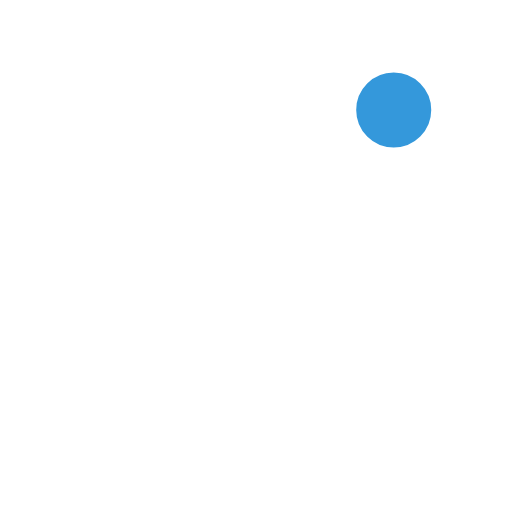
t = 0.00 s
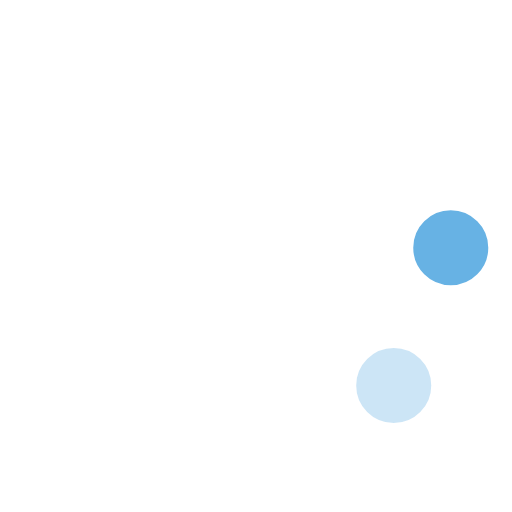
t = 0.23 s
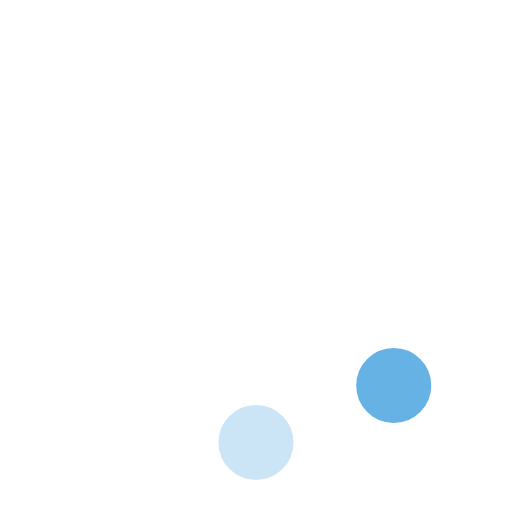
t = 0.42 s
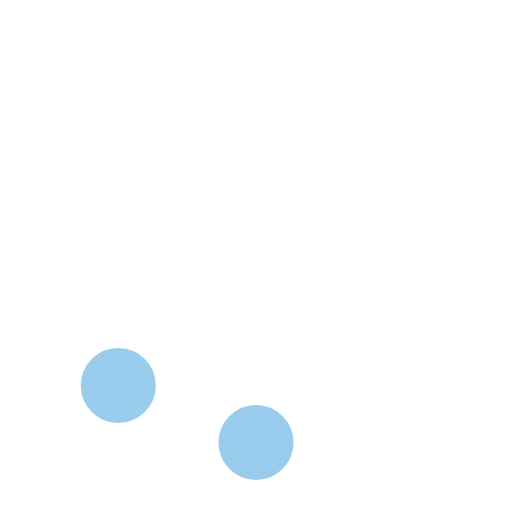
t = 0.65 s
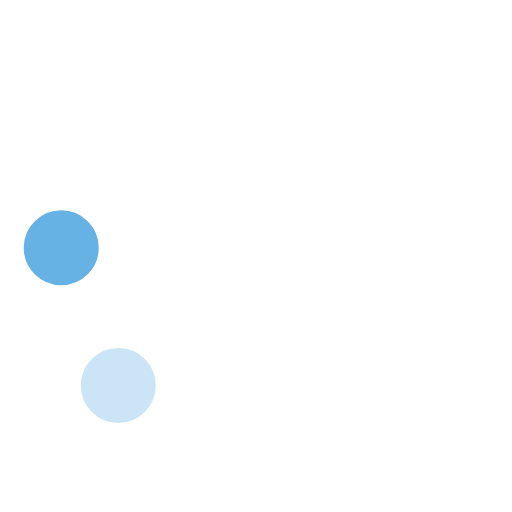
t = 0.88 s
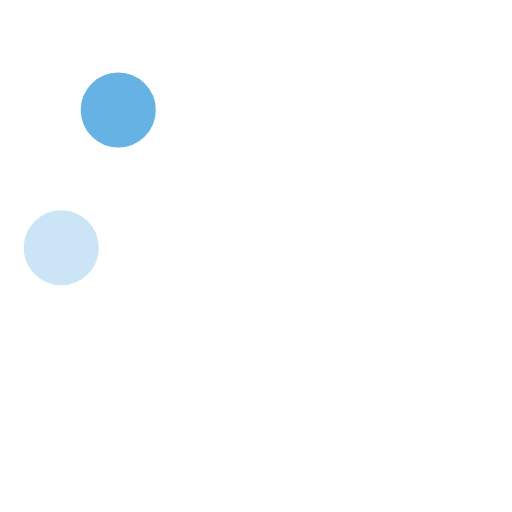
t = 1.07 s

The animated SVG that drew these frames (rendered in a browser with its animation timeline set to each time). Animation: 8 SMIL elements (animate=8); one cycle of 1.30 s, repeats indefinitely.

<!-- By Sam Herbert (@sherb), for everyone. More @ http://goo.gl/7AJzbL -->
<svg width="58" height="58" viewBox="0 0 58 58" xmlns="http://www.w3.org/2000/svg">
    <g fill="none" fill-rule="evenodd">
        <g transform="translate(2 1)" stroke="#FFF" stroke-width="1.5">
            <circle cx="42.601" cy="11.462" r="5" fill-opacity="1" fill="#3498db">
                <animate attributeName="fill-opacity"
                     begin="0s" dur="1.3s"
                     values="1;0;0;0;0;0;0;0" calcMode="linear"
                     repeatCount="indefinite" />
            </circle>
            <circle cx="49.063" cy="27.063" r="5" fill-opacity="0" fill="#3498db">
                <animate attributeName="fill-opacity"
                     begin="0s" dur="1.3s"
                     values="0;1;0;0;0;0;0;0" calcMode="linear"
                     repeatCount="indefinite" />
            </circle>
            <circle cx="42.601" cy="42.663" r="5" fill-opacity="0" fill="#3498db">
                <animate attributeName="fill-opacity"
                     begin="0s" dur="1.3s"
                     values="0;0;1;0;0;0;0;0" calcMode="linear"
                     repeatCount="indefinite" />
            </circle>
            <circle cx="27" cy="49.125" r="5" fill-opacity="0" fill="#3498db">
                <animate attributeName="fill-opacity"
                     begin="0s" dur="1.3s"
                     values="0;0;0;1;0;0;0;0" calcMode="linear"
                     repeatCount="indefinite" />
            </circle>
            <circle cx="11.399" cy="42.663" r="5" fill-opacity="0" fill="#3498db">
                <animate attributeName="fill-opacity"
                     begin="0s" dur="1.3s"
                     values="0;0;0;0;1;0;0;0" calcMode="linear"
                     repeatCount="indefinite" />
            </circle>
            <circle cx="4.938" cy="27.063" r="5" fill-opacity="0" fill="#3498db">
                <animate attributeName="fill-opacity"
                     begin="0s" dur="1.3s"
                     values="0;0;0;0;0;1;0;0" calcMode="linear"
                     repeatCount="indefinite" />
            </circle>
            <circle cx="11.399" cy="11.462" r="5" fill-opacity="0" fill="#3498db">
                <animate attributeName="fill-opacity"
                     begin="0s" dur="1.3s"
                     values="0;0;0;0;0;0;1;0" calcMode="linear"
                     repeatCount="indefinite" />
            </circle>
            <circle cx="27" cy="5" r="5" fill-opacity="0" fill="#3498db">
                <animate attributeName="fill-opacity"
                     begin="0s" dur="1.3s"
                     values="0;0;0;0;0;0;0;1" calcMode="linear"
                     repeatCount="indefinite" />
            </circle>
        </g>
    </g>
</svg>
